Run: headless pygame with SDL's dummy video driver; simulated clock (each Clock.tick advances the game by its frame time, no real sleeping); random seed 0; keys injected as events and as key.get_pressed() state; mouse plan: one left click at the window centre at the start of phase 2, then a move to the lower-right quarter at the start of phase 3.
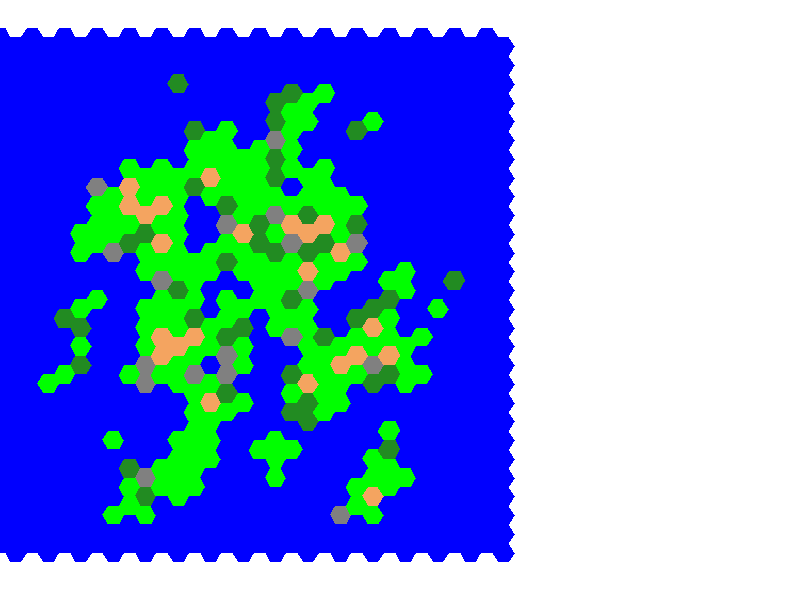
Frame 1 of 4 · flips 1–60 · no input
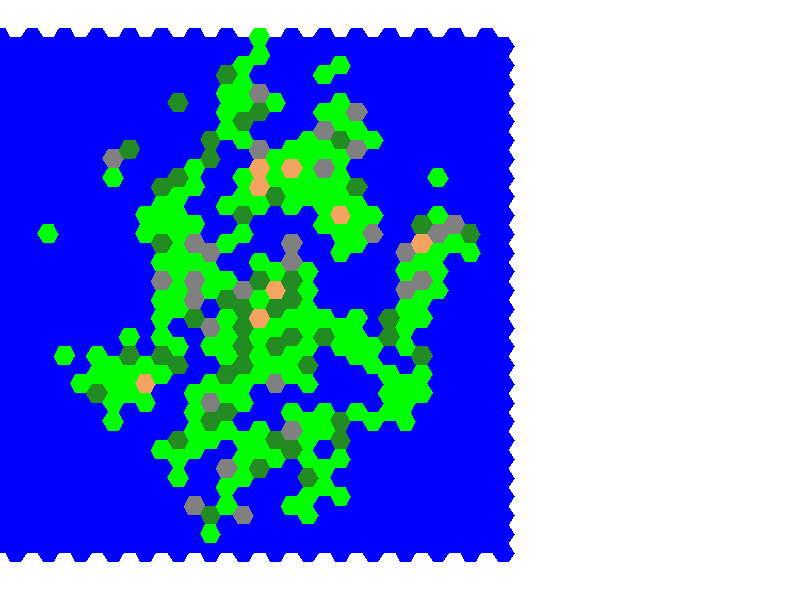
Frame 2 of 4 · flips 61–180 · clicked the window centre · tapped SPACE, RETURN · held RIGHT (→), D
Frame 3 of 4 · flips 181–300 · moved the mouse to the lower-right quarter · held DOWN (↓), S · screen unchanged from frame 2, image omitted
Frame 4 of 4 · flips 301–420 · held LEFT (←), A, UP (↑), W · screen unchanged from frame 3, image omitted

The pygame program that drew these frames:

import pygame
import sys
import math
import random

# Initialize Pygame
pygame.init()

# Tile Types and Colors
WATER = 0
GRASS = 1

tile_colors = {
    WATER: (0, 0, 255),
    GRASS: (0, 255, 0)
}


# Generate a simplified Perlin-like noise map
def generate_noise_map(width, height, seed=0):
    random.seed(seed)
    noise_map = [[0 for _ in range(height)] for _ in range(width)]

    for x in range(width):
        for y in range(height):
            noise_map[x][y] = random.uniform(0, 1)

    return noise_map


# Generate noise map with a central mainland
def generate_mainland_noise_map(width, height, seed=0):
    random.seed(seed)
    noise_map = [[0 for _ in range(height)] for _ in range(width)]
    center_x, center_y = width // 2, height // 2

    for x in range(width):
        for y in range(height):
            base_noise = random.uniform(0, 1)
            distance_to_center = math.sqrt((x - center_x) ** 2 + (y - center_y) ** 2)

            distance_factor = 1 - distance_to_center / (math.sqrt(center_x ** 2 + center_y ** 2))

            # Modify the noise value based on distance to center
            noise_map[x][y] = base_noise * distance_factor

    return noise_map


# Smoothing function to make landmass more contiguous
def smooth_grid(grid):
    smoothed_grid = [[WATER for _ in range(32)] for _ in range(32)]

    for x in range(32):
        for y in range(32):
            land_neighbors = 0

            # Check the six neighbors for each hexagon
            for dx, dy in [(1, 0), (-1, 0), (0, 1), (0, -1), (1, -1), (-1, 1)]:
                new_x, new_y = x + dx, y + dy

                if 0 <= new_x < 32 and 0 <= new_y < 32:
                    if grid[new_x][new_y] == GRASS:
                        land_neighbors += 1

            # Change tile based on neighbors
            if grid[x][y] == WATER and land_neighbors >= 4:
                smoothed_grid[x][y] = GRASS
            elif grid[x][y] == GRASS and land_neighbors <= 2:
                smoothed_grid[x][y] = WATER
            else:
                smoothed_grid[x][y] = grid[x][y]

    return smoothed_grid


# Function to draw a hexagon at a given position
def draw_hexagon(x, y, s, tile_type):
    points = []
    for angle in range(0, 360, 60):
        angle_rad = math.radians(angle)
        point = (x + s * math.cos(angle_rad), y + s * math.sin(angle_rad))
        points.append(point)
    pygame.draw.polygon(screen, tile_colors[tile_type], points)


# Create a window of 800x600
screen = pygame.display.set_mode((800, 600))
pygame.display.set_caption("Map Generator")

# Side length of hexagon
s = 10.83

# Distances between hexagon centers
dx = 16.24
dy = 18.75

# Initialize grid
grid = [[WATER for _ in range(32)] for _ in range(32)]

# Generate initial map
noise_map = generate_mainland_noise_map(32, 32, seed=random.randint(0, 1000))
threshold = 0.3
for x in range(32):
    for y in range(32):
        if noise_map[x][y] > threshold:
            grid[x][y] = GRASS
grid = smooth_grid(grid)


# Tile Types and Colors with new biomes
WATER = 0
GRASS = 1
MOUNTAIN = 2
SNOW = 3
FOREST = 4
DESERT = 5  # New biome

tile_colors = {
    WATER: (0, 0, 255),
    GRASS: (0, 255, 0),
    MOUNTAIN: (128, 128, 128),
    SNOW: (255, 255, 255),
    FOREST: (34, 139, 34),
    DESERT: (244, 164, 96)  # New biome color
}

# ...

# Function to add biomes and climate zones
def add_biomes(grid):
    rows, cols = len(grid), len(grid[0])
    
    # Add Snow in the far north and far south
    for x in range(rows):
        for y in [0, 1, rows - 1, rows - 2]:
            grid[x][y] = SNOW
    
    # Add Mountains, Forests, and Deserts
    for x in range(rows):
        for y in range(cols):
            if grid[x][y] == GRASS:
                # Add Forests near Grass
                if random.uniform(0, 1) < 0.2:
                    grid[x][y] = FOREST
                
                # Add Mountains in clusters
                if random.uniform(0, 1) < 0.1:
                    grid[x][y] = MOUNTAIN
                
                # Add Deserts far from water
                water_neighbors = 0
                for dx, dy in [(1, 0), (-1, 0), (0, 1), (0, -1), (1, -1), (-1, 1)]:
                    new_x, new_y = x + dx, y + dy
                    if 0 <= new_x < rows and 0 <= new_y < cols:
                        if grid[new_x][new_y] == WATER:
                            water_neighbors += 1
                if water_neighbors == 0 and random.uniform(0, 1) < 0.2:
                    grid[x][y] = DESERT
    
    return grid

# ...

# After generating the initial map and smoothing it
grid = add_biomes(grid)

# ...
# Main game loop
while True:
    for event in pygame.event.get():
        if event.type == pygame.QUIT:
            pygame.quit()
            sys.exit()
        elif event.type == pygame.MOUSEBUTTONDOWN:
            # Re-initialize grid to water tiles
            grid = [[WATER for _ in range(32)] for _ in range(32)]

            
            # Regenerate biomes after generating the new map
            grid = add_biomes(grid)
# Regenerate map on mouse click
            noise_map = generate_mainland_noise_map(32, 32, seed=random.randint(0, 1000))
            for x in range(32):
                for y in range(32):
                    if noise_map[x][y] > threshold:
                        grid[x][y] = GRASS
            grid = smooth_grid(grid)
            grid = add_biomes(grid)

    # Fill the screen with white
    screen.fill((255, 255, 255))

    # Draw hexagonal grid based on tile types
    for row in range(32):
        for col in range(32):
            x = col * dx
            y = row * dy

            # Stagger odd rows
            if col % 2 == 1:
                y += dy / 2

            tile_type = grid[col][row]
            draw_hexagon(x, y, s, tile_type)

    # Update the display
    pygame.display.update()
